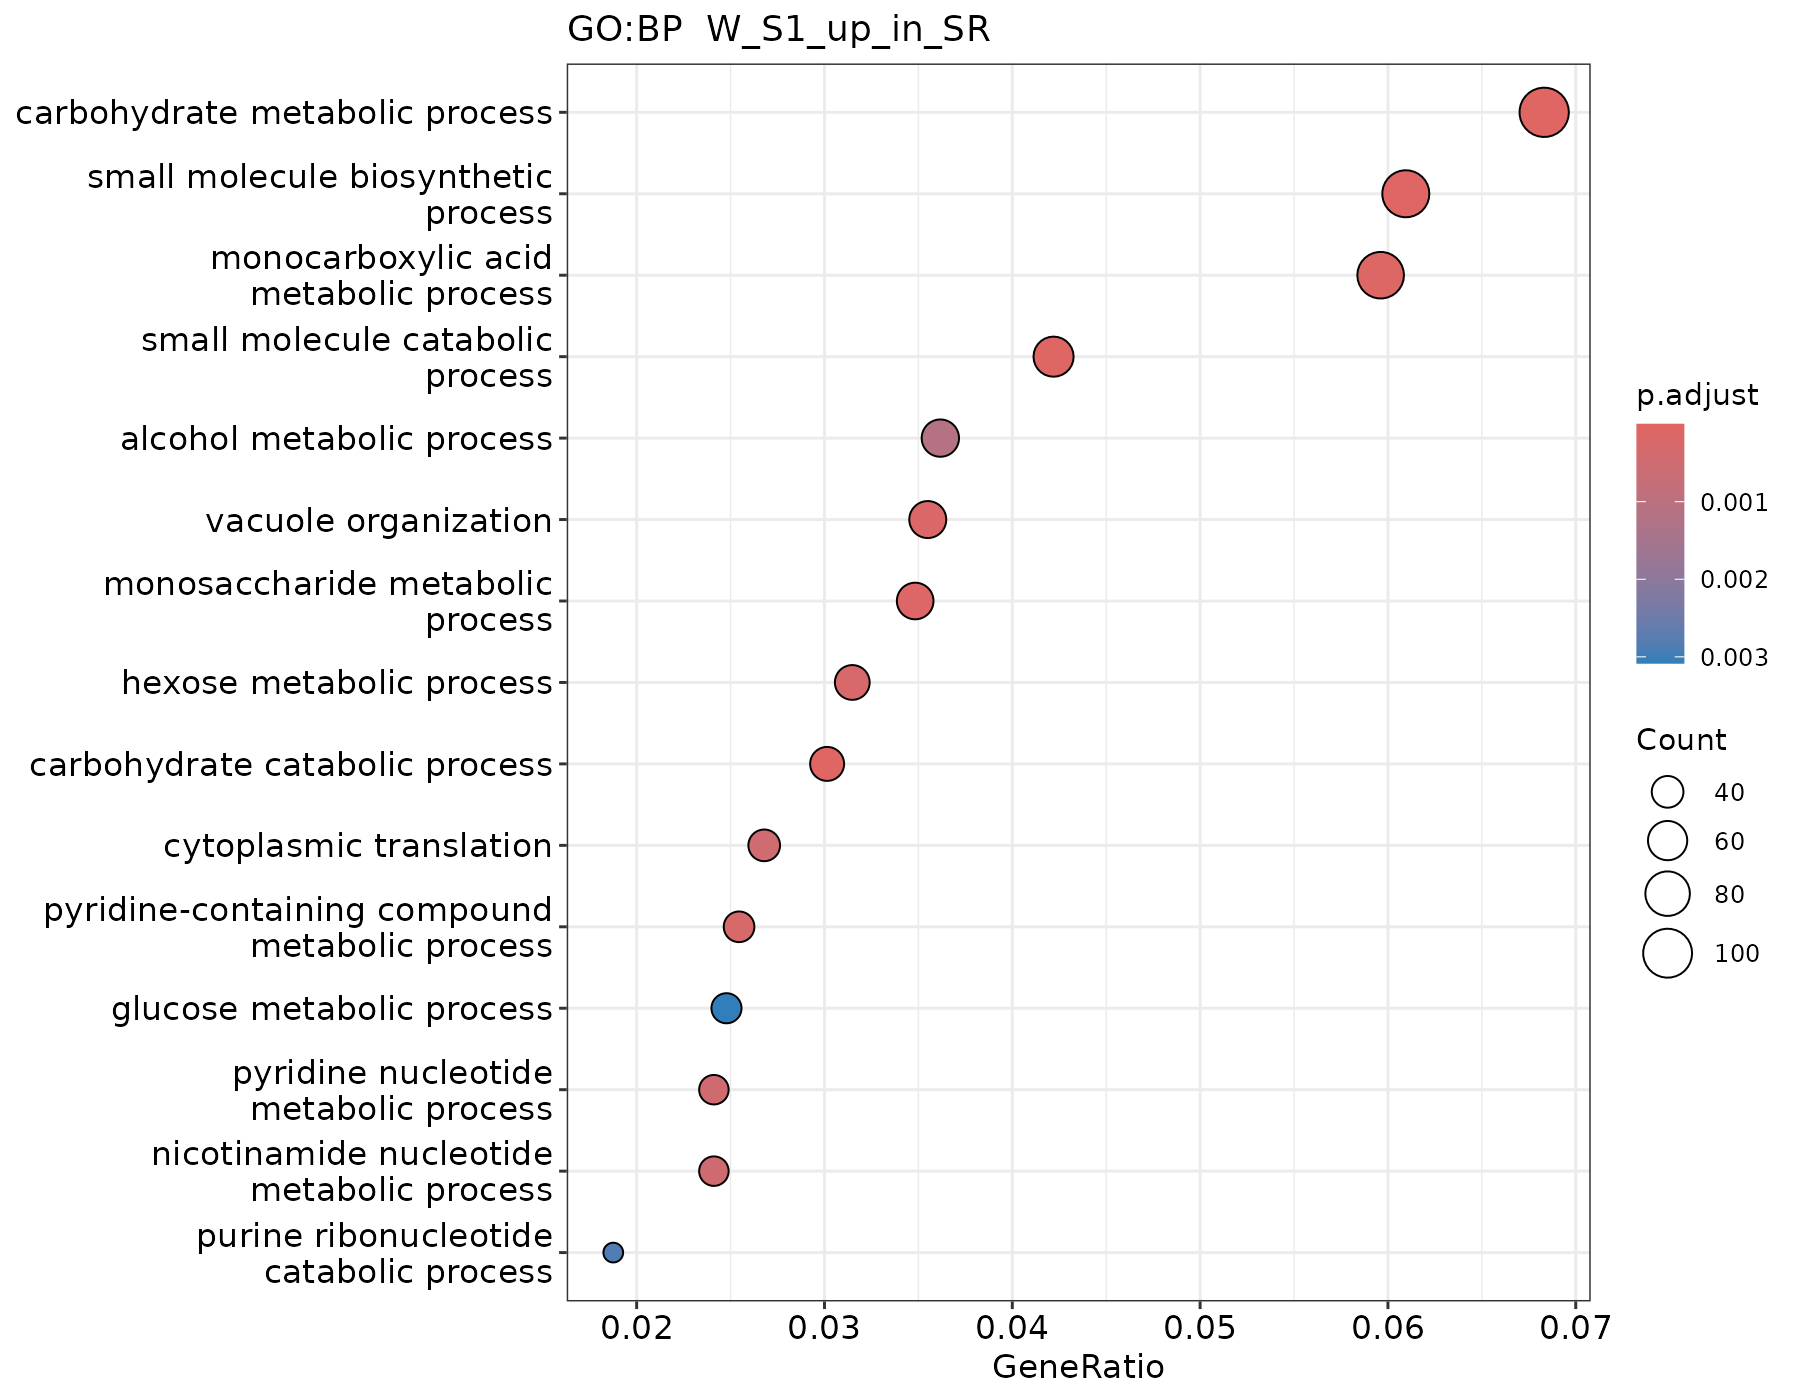

Values plotted in this chart, from the file beside it:
ID, Description, GeneRatio, BgRatio, RichFactor, FoldEnrichment, zScore, pvalue, p.adjust, qvalue, geneID, Count
GO:0005975, carbohydrate metabolic process, 102/1493, 445/12141, 0.2292, 1.864, 6.953, 1.53159549257865e-10, 1.5637589979228e-07, 1.32684535830761e-07, PGAM1/DDIT4/MAN2C1/IDH2/DDB1/HK2/SLC2A3/…, 102
GO:0016052, carbohydrate catabolic process, 45/1493, 140/12141, 0.3214, 2.614, 7.192, 4.82158423732531e-10, 2.46141875315457e-07, 2.08850727753617e-07, PGAM1/DDIT4/MAN2C1/HK2/UCP2/PYGB/TPI1/NA…, 45
GO:0044283, small molecule biosynthetic process, 91/1493, 431/12141, 0.2111, 1.717, 5.675, 1.03163316946658e-07, 3.51099155341793e-05, 2.97906701217893e-05, PGAM1/GOT2/SCD/ISYNA1/DDB1/GLUL/TPI1/GOT…, 91
GO:0044282, small molecule catabolic process, 63/1493, 268/12141, 0.2351, 1.912, 5.651, 2.02673833094173e-07, 5.17324958972876e-05, 4.3894885430659e-05, PGAM1/GOT2/HK2/GLUL/TPI1/GOT1/BCKDHA/MPI…, 63
GO:0032787, monocarboxylic acid metabolic process, 89/1493, 430/12141, 0.207, 1.683, 5.401, 3.61500966514122e-07, 7.38184973621838e-05, 6.26347990402364e-05, PGAM1/DDIT4/SCD/IDH2/HK2/UCP2/TPI1/FADS1…, 89
GO:0005996, monosaccharide metabolic process, 52/1493, 212/12141, 0.2453, 1.995, 5.471, 5.85859889573056e-07, 9.96938245423484e-05, 8.4589945459408e-05, PGAM1/MAN2C1/DDB1/HK2/SLC2A3/TPI1/GOT1/S…, 52
GO:0007033, vacuole organization, 53/1493, 222/12141, 0.2387, 1.941, 5.301, 1.12421844099505e-06, 0.000164, 0.0001391, RNF5/EHMT2/GAA/FEZ1/PI4KB/VPS11/PPT1/RAL…, 53
GO:0019318, hexose metabolic process, 47/1493, 191/12141, 0.2461, 2.001, 5.222, 1.83425440865887e-06, 0.0002337, 0.0001983, PGAM1/MAN2C1/DDB1/HK2/TPI1/GOT1/SLC25A11…, 47
GO:0072524, pyridine-containing compound metabolic p…, 38/1493, 142/12141, 0.2676, 2.176, 5.279, 2.06033831281781e-06, 0.0002337, 0.0001983, PGAM1/DDIT4/IDH2/HK2/UCP2/TPI1/GPI/PGK1/…, 38
GO:0019362, pyridine nucleotide metabolic process, 36/1493, 136/12141, 0.2647, 2.153, 5.061, 4.98084570483576e-06, 0.0004623, 0.0003923, PGAM1/DDIT4/IDH2/HK2/UCP2/TPI1/GPI/PGK1/…, 36
GO:0046496, nicotinamide nucleotide metabolic proces…, 36/1493, 136/12141, 0.2647, 2.153, 5.061, 4.98084570483576e-06, 0.0004623, 0.0003923, PGAM1/DDIT4/IDH2/HK2/UCP2/TPI1/GPI/PGK1/…, 36
GO:0002181, cytoplasmic translation, 40/1493, 159/12141, 0.2516, 2.046, 4.97, 5.9387369297165e-06, 0.0005053, 0.0004287, EIF3C/RPL18A/RPS26/SARS1/RPL39/RPL41/RPL…, 40
GO:0006066, alcohol metabolic process, 54/1493, 247/12141, 0.2186, 1.778, 4.625, 1.45880891649112e-05, 0.001146, 0.0009721, DHRS3/IDH2/ISYNA1/TPI1/ACO2/GOT1/FDFT1/I…, 54
GO:0009154, purine ribonucleotide catabolic process, 28/1493, 104/12141, 0.2692, 2.189, 4.561, 3.9068026681557e-05, 0.002849, 0.002418, PGAM1/DDIT4/HK2/UCP2/TPI1/GPI/PGK1/PGM1/…, 28
GO:0006006, glucose metabolic process, 37/1493, 155/12141, 0.2387, 1.941, 4.416, 4.53035927998276e-05, 0.003084, 0.002616, PGAM1/DDB1/HK2/TPI1/GOT1/SLC25A11/GPI/GA…, 37
GO:1901136, carbohydrate derivative catabolic proces…, 44/1493, 197/12141, 0.2234, 1.816, 4.325, 5.15581716147249e-05, 0.00329, 0.002792, PGAM1/DDIT4/HK2/UCP2/TPI1/NAGA/GPI/PGK1/…, 44
GO:0006091, generation of precursor metabolites and …, 77/1493, 409/12141, 0.1883, 1.531, 4.09, 7.44562949545162e-05, 0.004472, 0.003794, PGAM1/DDIT4/ATP5F1B/UQCRC1/SDHA/ATP5F1A/…, 77
GO:0009261, ribonucleotide catabolic process, 28/1493, 108/12141, 0.2593, 2.108, 4.332, 8.10557481560833e-05, 0.004598, 0.003901, PGAM1/DDIT4/HK2/UCP2/TPI1/GPI/PGK1/PGM1/…, 28
GO:0006520, amino acid metabolic process, 48/1493, 227/12141, 0.2115, 1.72, 4.098, 0.0001027, 0.005027, 0.004265, SARS1/GOT2/SMS/GLUL/UCP2/GOT1/BCKDHA/YAR…, 48
GO:0007040, lysosome organization, 27/1493, 104/12141, 0.2596, 2.111, 4.261, 0.0001052, 0.005027, 0.004265, GAA/PI4KB/PPT1/SPNS1/HPS1/MBTPS1/SRPX/CC…, 27
GO:0080171, lytic vacuole organization, 27/1493, 104/12141, 0.2596, 2.111, 4.261, 0.0001052, 0.005027, 0.004265, GAA/PI4KB/PPT1/SPNS1/HPS1/MBTPS1/SRPX/CC…, 27
GO:0006163, purine nucleotide metabolic process, 69/1493, 361/12141, 0.1911, 1.554, 4.003, 0.0001083, 0.005027, 0.004265, PGAM1/DDIT4/ATP5F1B/SDHA/ATP5F1A/IDH2/HK…, 69
GO:1902652, secondary alcohol metabolic process, 28/1493, 110/12141, 0.2545, 2.07, 4.221, 0.0001145, 0.005084, 0.004313, IDH2/ACO2/FDFT1/IDH3B/SCAP/SNX17/HDLBP/F…, 28
GO:0016042, lipid catabolic process, 48/1493, 230/12141, 0.2087, 1.697, 3.997, 0.0001433, 0.005853, 0.004966, NAGA/ABHD4/PLCD1/LIPG/PEX5/NEU3/SNX17/PP…, 48
GO:0072521, purine-containing compound metabolic pro…, 84/1493, 464/12141, 0.181, 1.472, 3.883, 0.0001453, 0.005853, 0.004966, PGAM1/DDIT4/ATP5F1B/SDHA/ATP5F1A/IDH2/HK…, 84
GO:0031333, negative regulation of protein-containin…, 30/1493, 123/12141, 0.2439, 1.983, 4.105, 0.0001528, 0.005853, 0.004966, HDAC6/TMSB15B/FLII/PEX5/ADD1/VDAC2/JAM3/…, 30
GO:0006195, purine nucleotide catabolic process, 28/1493, 112/12141, 0.25, 2.033, 4.112, 0.0001598, 0.005853, 0.004966, PGAM1/DDIT4/HK2/UCP2/TPI1/GPI/PGK1/PGM1/…, 28
GO:0044242, cellular lipid catabolic process, 39/1493, 176/12141, 0.2216, 1.802, 4.013, 0.0001605, 0.005853, 0.004966, NAGA/LIPG/PEX5/NEU3/PPT1/HADHA/SORL1/GLB…, 39
GO:0046434, organophosphate catabolic process, 41/1493, 189/12141, 0.2169, 1.764, 3.964, 0.00018, 0.006336, 0.005376, PGAM1/DDIT4/HK2/UCP2/TPI1/GPI/PGK1/LIPG/…, 41
GO:0009185, ribonucleoside diphosphate metabolic pro…, 26/1493, 102/12141, 0.2549, 2.073, 4.074, 0.0001934, 0.006581, 0.005584, PGAM1/DDIT4/HK2/UCP2/TPI1/GPI/PGK1/PGM1/…, 26
GO:0031669, cellular response to nutrient levels, 45/1493, 215/12141, 0.2093, 1.702, 3.889, 0.000213, 0.007014, 0.005952, GLUL/FAM107A/UCP2/USF1/KAT5/EHMT2/SEC13/…, 45
GO:0051235, maintenance of location, 50/1493, 250/12141, 0.2, 1.626, 3.747, 0.0003107, 0.009573, 0.008123, TMSB15B/HK2/CCDC22/PSMD10/GHITM/GAA/PLCD…, 50
GO:0072523, purine-containing compound catabolic pro…, 30/1493, 128/12141, 0.2344, 1.906, 3.858, 0.0003225, 0.009573, 0.008123, PGAM1/DDIT4/HK2/UCP2/TPI1/GPI/PGK1/PGM1/…, 30
GO:0042594, response to starvation, 41/1493, 194/12141, 0.2113, 1.719, 3.778, 0.0003226, 0.009573, 0.008123, GLUL/UCP2/KAT5/EHMT2/YARS1/FADS1/TSC2/RA…, 41
GO:0009199, ribonucleoside triphosphate metabolic pr…, 45/1493, 219/12141, 0.2055, 1.671, 3.752, 0.0003282, 0.009573, 0.008123, PGAM1/DDIT4/ATP5F1B/SDHA/ATP5F1A/HK2/UCP…, 45
